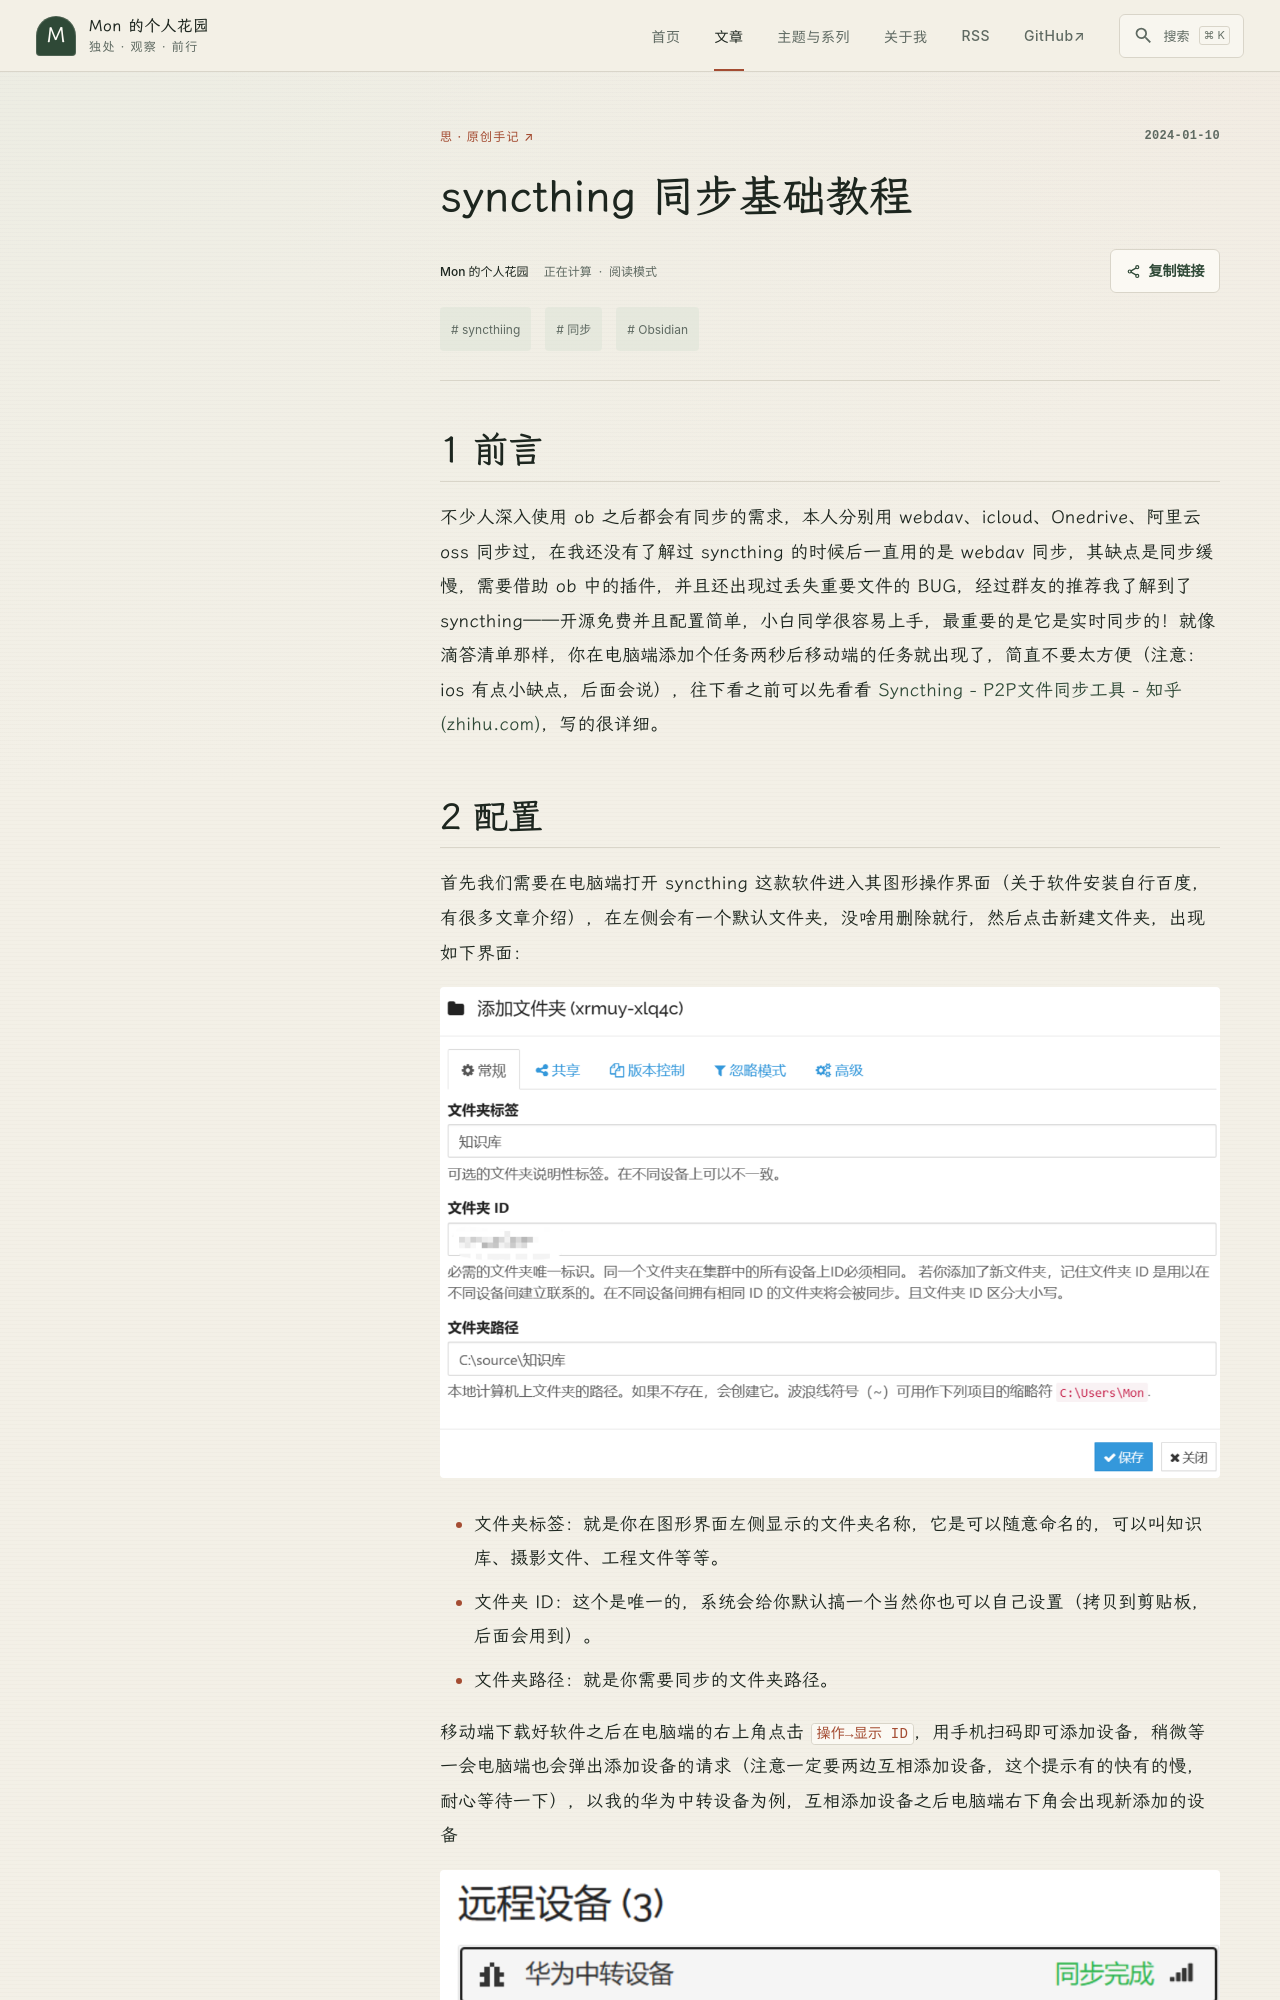

repository: NN66kk/Mon-Blog · page: D-Orginals/syncthing 同步基础教程-2024-01-10/index.html · generator: mkdocs

---
cdate: 2024-01-10 08:36
tags: syncthiing 同步 obsidian 
---

# syncthing 同步基础教程

## 1 前言

不少人深入使用 ob 之后都会有同步的需求，本人分别用 webdav、icloud、Onedrive、阿里云 oss 同步过，在我还没有了解过 syncthing 的时候后一直用的是 webdav 同步，其缺点是同步缓慢，需要借助 ob 中的插件，并且还出现过丢失重要文件的 BUG，经过群友的推荐我了解到了 syncthing——开源免费并且配置简单，小白同学很容易上手，最重要的是它是实时同步的！就像滴答清单那样，你在电脑端添加个任务两秒后移动端的任务就出现了，简直不要太方便（注意：ios 有点小缺点，后面会说），往下看之前可以先看看 [Syncthing - P2P文件同步工具 - 知乎 (zhihu.com)](https://zhuanlan.zhihu.com/p/69267020)，写的很详细。
